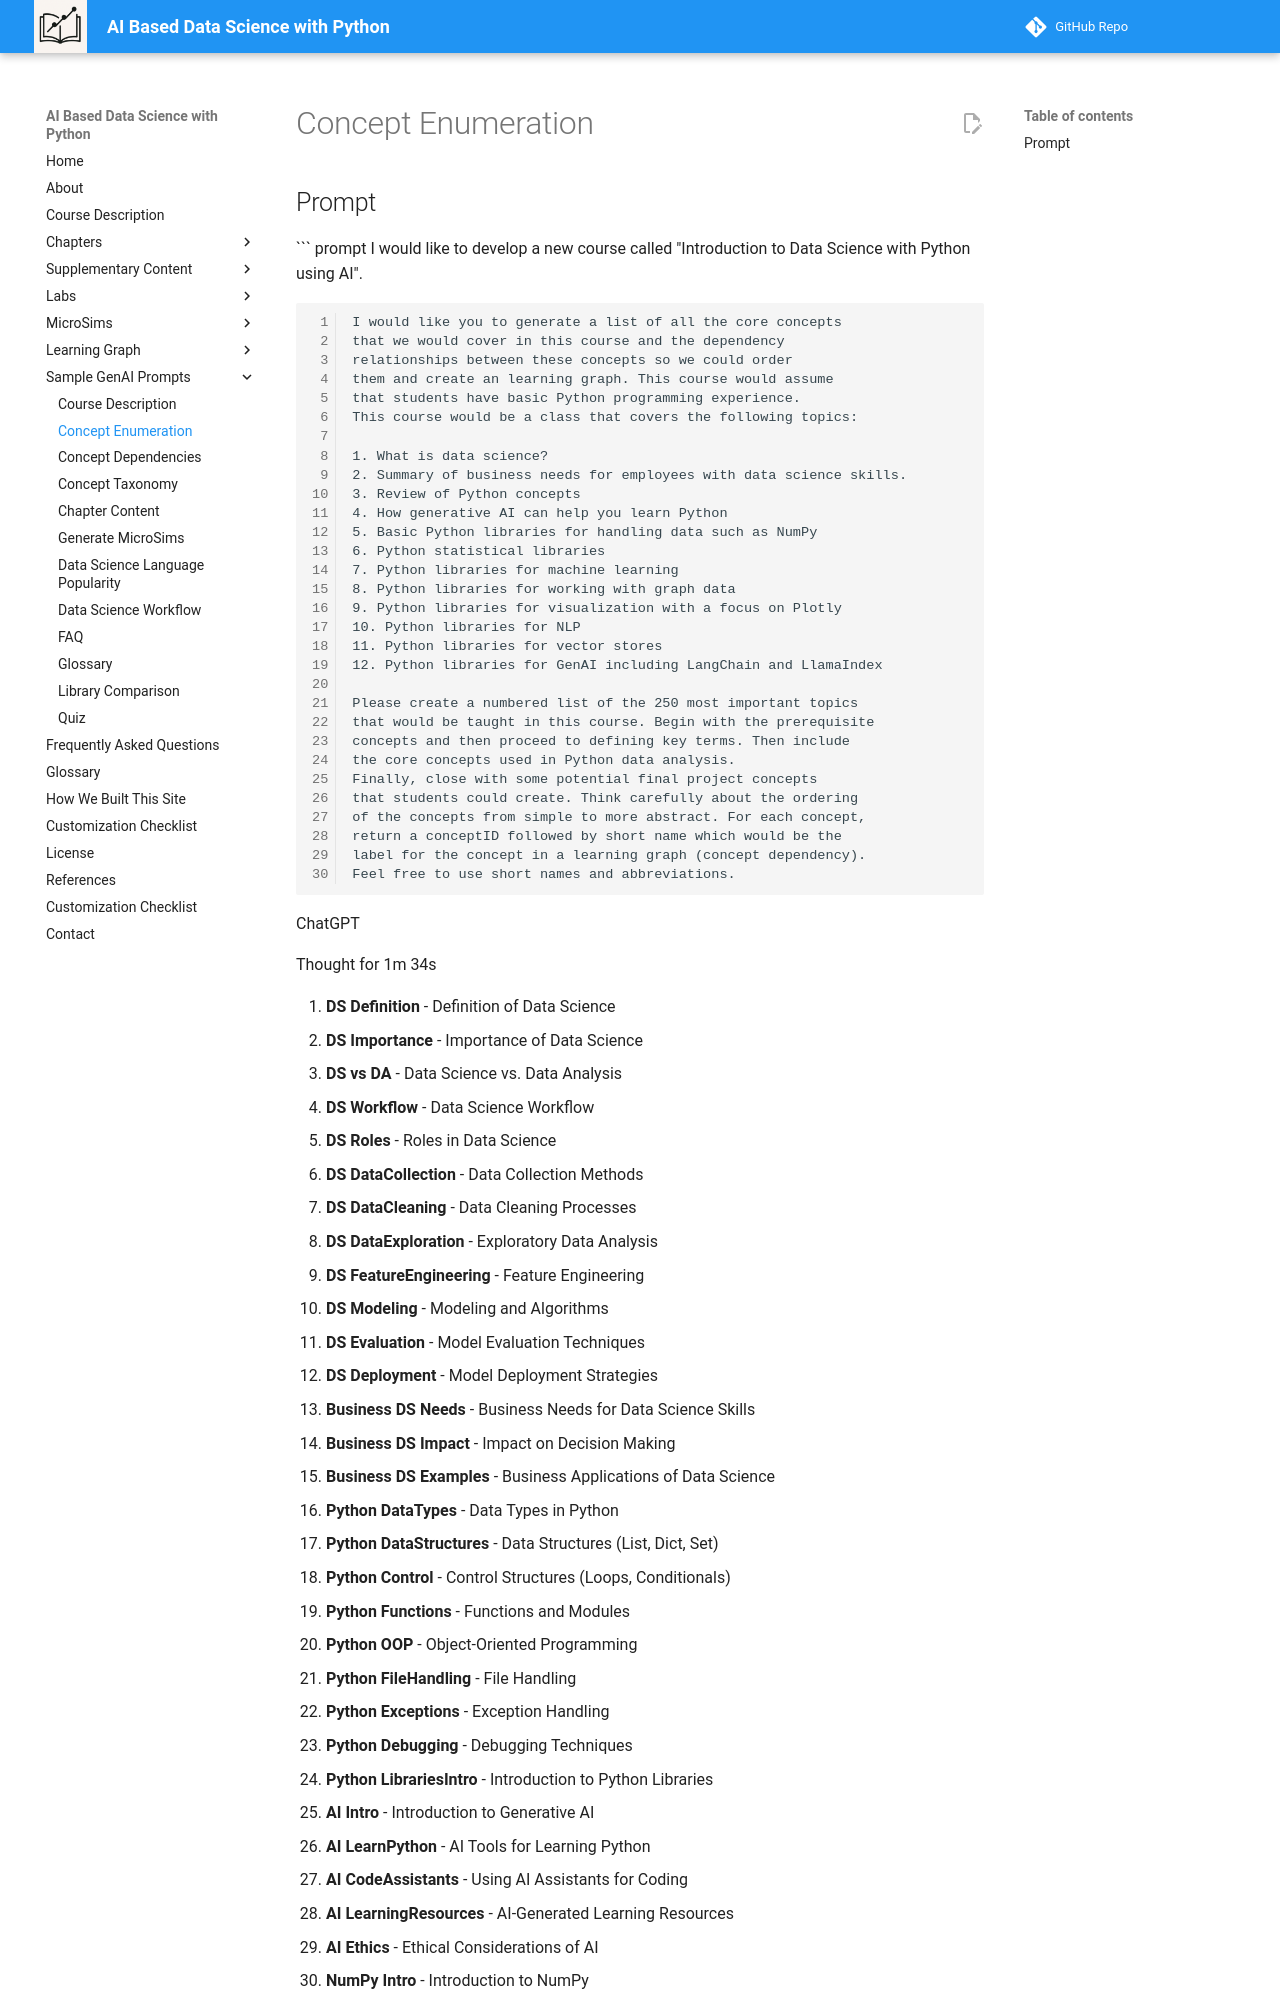

repository: dmccreary/data-science-course · page: prompts/concept-enumeration/index.html · generator: mkdocs

# Concept Enumeration

## Prompt

``` prompt
    I would like to develop a new course called 
    "Introduction to Data Science with Python using AI". 

    I would like you to generate a list of all the core concepts
    that we would cover in this course and the dependency
    relationships between these concepts so we could order
    them and create an learning graph. This course would assume
    that students have basic Python programming experience. 
    This course would be a class that covers the following topics: 

    1. What is data science? 
    2. Summary of business needs for employees with data science skills. 
    3. Review of Python concepts 
    4. How generative AI can help you learn Python 
    5. Basic Python libraries for handling data such as NumPy 
    6. Python statistical libraries 
    7. Python libraries for machine learning 
    8. Python libraries for working with graph data 
    9. Python libraries for visualization with a focus on Plotly 
    10. Python libraries for NLP 
    11. Python libraries for vector stores 
    12. Python libraries for GenAI including LangChain and LlamaIndex 

    Please create a numbered list of the 250 most important topics 
    that would be taught in this course. Begin with the prerequisite
    concepts and then proceed to defining key terms. Then include
    the core concepts used in Python data analysis.
    Finally, close with some potential final project concepts 
    that students could create. Think carefully about the ordering 
    of the concepts from simple to more abstract. For each concept, 
    return a conceptID followed by short name which would be the
    label for the concept in a learning graph (concept dependency).
    Feel free to use short names and abbreviations.

ChatGPT

Thought for 1m 34s
